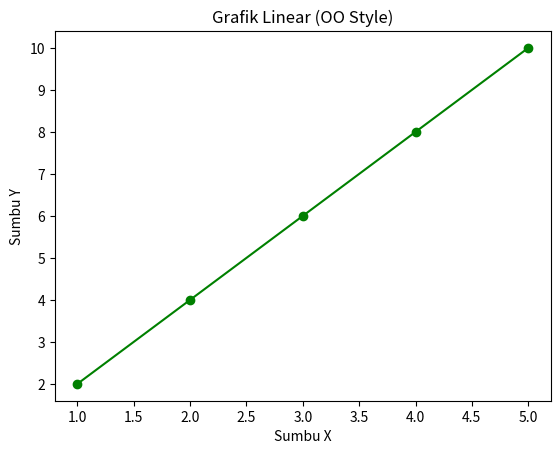
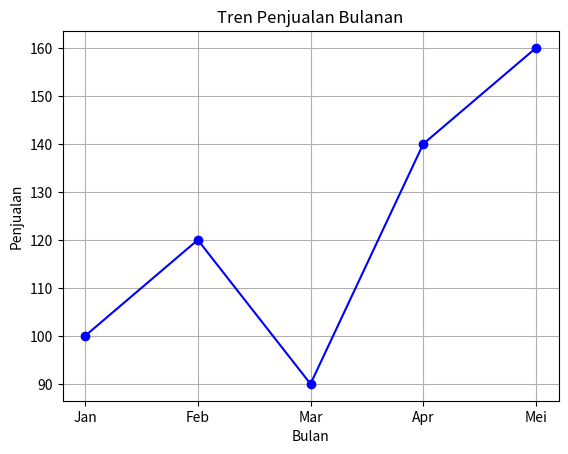
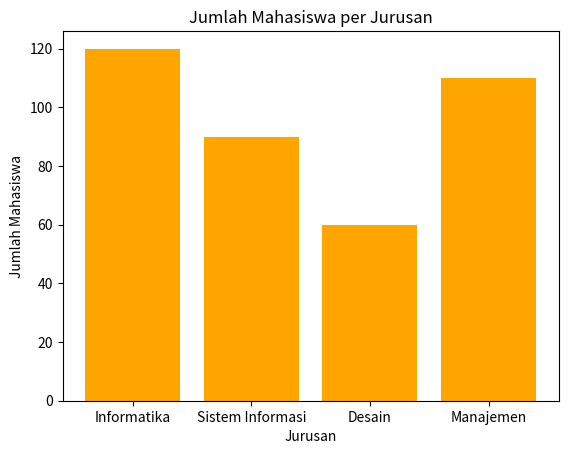
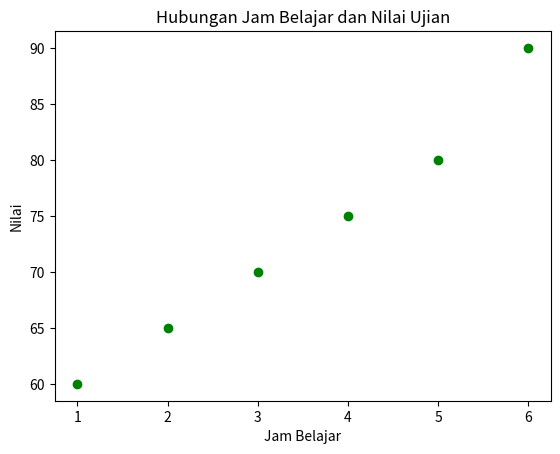
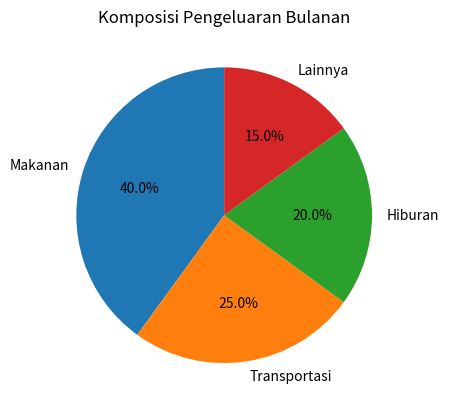
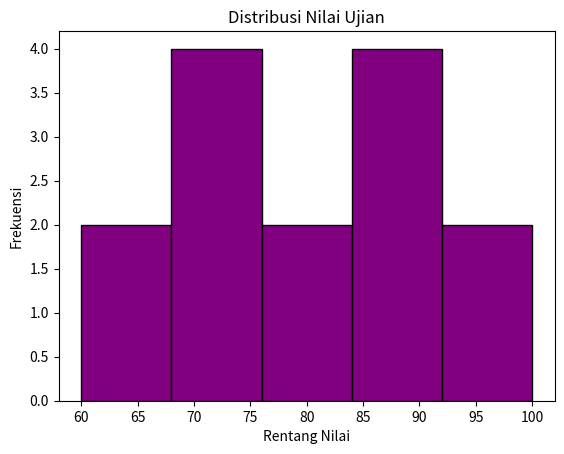
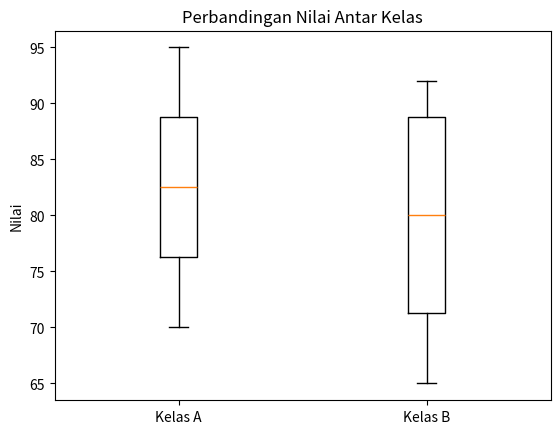

Source code (Python) for these figures, in order:
import matplotlib.pyplot as plt

x = [1, 2, 3, 4, 5]
y = [2, 4, 6, 8, 10]
fig, ax = plt.subplots()
ax.plot(x, y, color='green', marker='o')
ax.set_title("Grafik Linear (OO Style)")

ax.set_xlabel("Sumbu X")
ax.set_ylabel("Sumbu Y")
plt.show()

bulan = ["Jan", "Feb", "Mar", "Apr", "Mei"]
penjualan = [100, 120, 90, 140, 160]
plt.plot(bulan, penjualan, marker='o', color='b')
plt.title("Tren Penjualan Bulanan")
plt.xlabel("Bulan")
plt.ylabel("Penjualan")
plt.grid(True)
plt.show()

jurusan = ["Informatika", "Sistem Informasi", "Desain", "Manajemen"]
jumlah = [120, 90, 60, 110]
plt.bar(jurusan, jumlah, color='orange')
plt.title("Jumlah Mahasiswa per Jurusan")
plt.xlabel("Jurusan")
plt.ylabel("Jumlah Mahasiswa")
plt.show()

jam_belajar = [1, 2, 3, 4, 5, 6]
nilai = [60, 65, 70, 75, 80, 90]
plt.scatter(jam_belajar, nilai, color='green')
plt.title("Hubungan Jam Belajar dan Nilai Ujian")
plt.xlabel("Jam Belajar")
plt.ylabel("Nilai")
plt.show()

kategori = ["Makanan", "Transportasi", "Hiburan", "Lainnya"]
persentase = [40, 25, 20, 15]
plt.pie(persentase, labels=kategori, autopct="%1.1f%%", startangle=90)
plt.title("Komposisi Pengeluaran Bulanan")
plt.show()

nilai = [65, 70, 75, 80, 85, 90, 90, 95, 100, 70, 85, 80, 75, 60]
plt.hist(nilai, bins=5, color='purple', edgecolor='black')
plt.title("Distribusi Nilai Ujian")
plt.xlabel("Rentang Nilai")
plt.ylabel("Frekuensi")
plt.show()

kelas_a = [70, 75, 80, 85, 90, 95]
kelas_b = [65, 70, 75, 85, 90, 92]
plt.boxplot([kelas_a, kelas_b], labels=["Kelas A", "Kelas B"])
plt.title("Perbandingan Nilai Antar Kelas")
plt.ylabel("Nilai")
plt.show()
